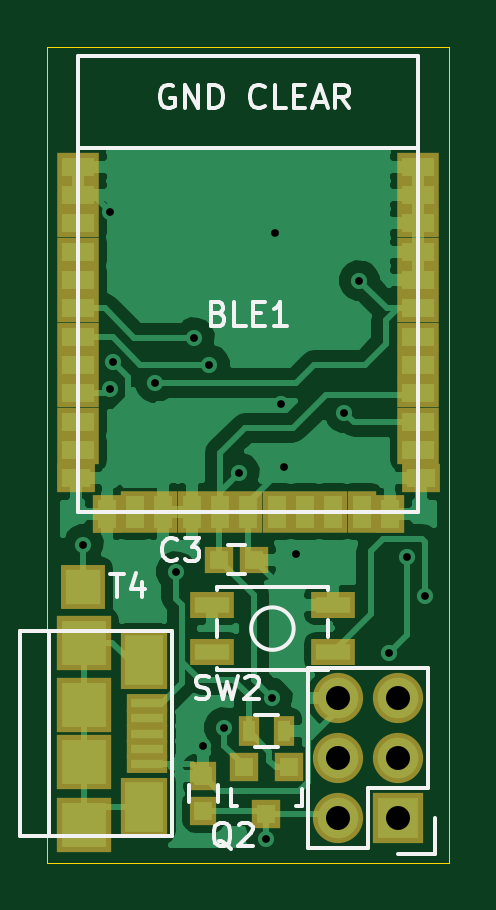
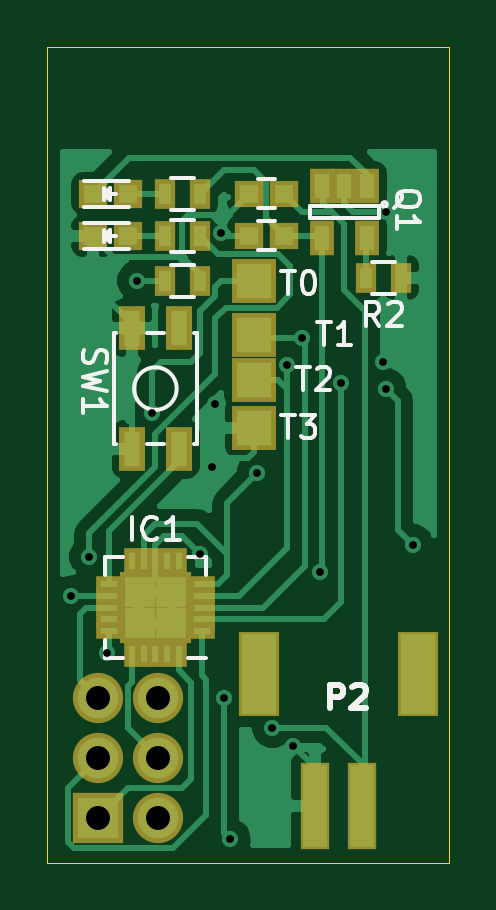
Circuit board: 8 layer files. Board 17.0 x 34.5 mm.
- bottom_copper: WAR_Button-B_Cu.gbl (31419 bytes)
- bottom_mask: WAR_Button-B_Mask.gbs (2291 bytes)
- bottom_silk: WAR_Button-B_SilkS.gbo (7796 bytes)
- outline: WAR_Button-Edge_Cuts.gm1 (497 bytes)
- top_copper: WAR_Button-F_Cu.gtl (41870 bytes)
- top_mask: WAR_Button-F_Mask.gts (2447 bytes)
- top_silk: WAR_Button-F_SilkS.gto (7795 bytes)
- drill: WAR_Button.drl (475 bytes)

=== bottom_copper: WAR_Button-B_Cu.gbl (31419 bytes, source omitted) ===
=== bottom_mask: WAR_Button-B_Mask.gbs ===
G04 #@! TF.FileFunction,Soldermask,Bot*
%FSLAX46Y46*%
G04 Gerber Fmt 4.6, Leading zero omitted, Abs format (unit mm)*
G04 Created by KiCad (PCBNEW 4.0.0-rc1-stable) date 11/12/2015 8:05:50 PM*
%MOMM*%
G01*
G04 APERTURE LIST*
%ADD10C,0.100000*%
%ADD11R,1.200000X1.150000*%
%ADD12R,1.197560X1.197560*%
%ADD13R,1.130000X0.700000*%
%ADD14R,0.700000X1.130000*%
%ADD15R,1.700000X1.700000*%
%ADD16R,1.198120X3.698120*%
%ADD17R,1.698120X3.598120*%
%ADD18R,2.127200X2.127200*%
%ADD19O,2.127200X2.127200*%
%ADD20R,1.050000X1.460000*%
%ADD21R,0.900000X1.300000*%
%ADD22R,1.100000X1.850000*%
%ADD23R,1.901140X1.901140*%
G04 APERTURE END LIST*
D10*
D11*
X149618000Y-67818000D03*
X151118000Y-67818000D03*
X151118000Y-66040000D03*
X149618000Y-66040000D03*
D12*
X156222700Y-66040000D03*
X157721300Y-66040000D03*
X156222700Y-67818000D03*
X157721300Y-67818000D03*
D13*
X153102000Y-84566000D03*
X153102000Y-84066000D03*
X153102000Y-83566000D03*
X153102000Y-83066000D03*
X153102000Y-82566000D03*
D14*
X154067000Y-81601000D03*
X154567000Y-81601000D03*
X155067000Y-81601000D03*
X155567000Y-81601000D03*
X156067000Y-81601000D03*
D13*
X157032000Y-82566000D03*
X157032000Y-83066000D03*
X157032000Y-83566000D03*
X157032000Y-84066000D03*
X157032000Y-84566000D03*
D14*
X156067000Y-85531000D03*
X155567000Y-85531000D03*
X155067000Y-85531000D03*
X154567000Y-85531000D03*
X154067000Y-85531000D03*
D15*
X155717000Y-82916000D03*
X155717000Y-84216000D03*
X154417000Y-82916000D03*
X154417000Y-84216000D03*
D16*
X146320000Y-91948000D03*
X148320000Y-91948000D03*
D17*
X150670000Y-86398000D03*
X143970000Y-86398000D03*
D18*
X157480000Y-92456000D03*
D19*
X154940000Y-92456000D03*
X157480000Y-89916000D03*
X154940000Y-89916000D03*
X157480000Y-87376000D03*
X154940000Y-87376000D03*
D20*
X146116000Y-65702000D03*
X147066000Y-65702000D03*
X148016000Y-65702000D03*
X148016000Y-67902000D03*
X146116000Y-67902000D03*
D21*
X153174000Y-66040000D03*
X154674000Y-66040000D03*
X146165000Y-69596000D03*
X144665000Y-69596000D03*
X154674000Y-67818000D03*
X153174000Y-67818000D03*
X154674000Y-69723000D03*
X153174000Y-69723000D03*
D22*
X154067000Y-76870000D03*
X154067000Y-71720000D03*
X156067000Y-71720000D03*
X156067000Y-76870000D03*
D23*
X150876000Y-73914000D03*
X150876000Y-72009000D03*
X150876000Y-75946000D03*
X150876000Y-69723000D03*
M02*

=== bottom_silk: WAR_Button-B_SilkS.gbo (7796 bytes, source omitted) ===
=== outline: WAR_Button-Edge_Cuts.gm1 ===
G04 #@! TF.FileFunction,Profile,NP*
%FSLAX46Y46*%
G04 Gerber Fmt 4.6, Leading zero omitted, Abs format (unit mm)*
G04 Created by KiCad (PCBNEW 4.0.0-rc1-stable) date 11/12/2015 8:05:50 PM*
%MOMM*%
G01*
G04 APERTURE LIST*
%ADD10C,0.100000*%
%ADD11C,0.015000*%
G04 APERTURE END LIST*
D10*
D11*
X142621000Y-59817000D02*
X142621000Y-94361000D01*
X159639000Y-59817000D02*
X142621000Y-59817000D01*
X159639000Y-94361000D02*
X159639000Y-59817000D01*
X142621000Y-94361000D02*
X159639000Y-94361000D01*
M02*

=== top_copper: WAR_Button-F_Cu.gtl (41870 bytes, source omitted) ===
=== top_mask: WAR_Button-F_Mask.gts ===
G04 #@! TF.FileFunction,Soldermask,Top*
%FSLAX46Y46*%
G04 Gerber Fmt 4.6, Leading zero omitted, Abs format (unit mm)*
G04 Created by KiCad (PCBNEW 4.0.0-rc1-stable) date 11/12/2015 8:05:50 PM*
%MOMM*%
G01*
G04 APERTURE LIST*
%ADD10C,0.100000*%
%ADD11R,1.200000X1.600000*%
%ADD12R,1.600000X1.200000*%
%ADD13R,1.800000X1.200000*%
%ADD14R,1.200000X1.800000*%
%ADD15R,1.200000X1.150000*%
%ADD16R,2.300000X2.300000*%
%ADD17R,2.000000X2.500000*%
%ADD18R,1.750000X0.800000*%
%ADD19R,2.127200X2.127200*%
%ADD20O,2.127200X2.127200*%
%ADD21R,1.850000X1.100000*%
%ADD22R,1.901140X1.901140*%
%ADD23R,1.150000X1.200000*%
%ADD24R,1.200100X1.200100*%
%ADD25R,0.900000X1.300000*%
G04 APERTURE END LIST*
D10*
D11*
X145130000Y-79600000D03*
D12*
X158430000Y-78100000D03*
D13*
X143930000Y-64900000D03*
D12*
X143830000Y-78100000D03*
D14*
X146330000Y-79500000D03*
X147530000Y-79500000D03*
X148730000Y-79500000D03*
X149930000Y-79500000D03*
X151130000Y-79500000D03*
X152330000Y-79500000D03*
X153530000Y-79500000D03*
X154730000Y-79500000D03*
X155930000Y-79500000D03*
D11*
X157130000Y-79600000D03*
D13*
X143930000Y-66100000D03*
X143930000Y-67300000D03*
X143930000Y-68500000D03*
X143930000Y-69700000D03*
X143930000Y-70900000D03*
X143930000Y-72100000D03*
X143930000Y-73300000D03*
X143930000Y-74500000D03*
X143930000Y-75700000D03*
X143930000Y-76900000D03*
X158330000Y-76900000D03*
X158330000Y-75700000D03*
X158330000Y-74500000D03*
X158330000Y-73300000D03*
X158330000Y-72100000D03*
X158330000Y-70900000D03*
X158330000Y-69700000D03*
X158330000Y-68500000D03*
X158330000Y-67300000D03*
X158330000Y-66100000D03*
X158330000Y-64900000D03*
D15*
X151372000Y-81534000D03*
X149872000Y-81534000D03*
D16*
X144175540Y-92750000D03*
X144175540Y-85050000D03*
X144175540Y-87700000D03*
D17*
X146725540Y-85800000D03*
D18*
X146850540Y-87599100D03*
X146850540Y-88249100D03*
X146850540Y-88899100D03*
X146850540Y-89549100D03*
X146850540Y-90199100D03*
D17*
X146725540Y-92000000D03*
D16*
X144175540Y-90100000D03*
D19*
X157480000Y-92456000D03*
D20*
X154940000Y-92456000D03*
X157480000Y-89916000D03*
X154940000Y-89916000D03*
X157480000Y-87376000D03*
X154940000Y-87376000D03*
D21*
X149571000Y-85455000D03*
X154721000Y-85455000D03*
X154721000Y-83455000D03*
X149571000Y-83455000D03*
D22*
X144145000Y-82677000D03*
D23*
X149225000Y-90690000D03*
X149225000Y-92190000D03*
D24*
X152842000Y-90312240D03*
X150942000Y-90312240D03*
X151892000Y-92311220D03*
D25*
X152642000Y-88773000D03*
X151142000Y-88773000D03*
M02*

=== top_silk: WAR_Button-F_SilkS.gto (7795 bytes, source omitted) ===
=== drill: WAR_Button.drl ===
M48
METRIC,TZ
T1C0.330
T2C1.016
%
G90
G05
T1
X144145Y-80899
X145288Y-66802
X145288Y-74295
X145415Y-73152
X147193Y-74041
X148082Y-82042
X148844Y-72136
X149225Y-89408
X149479Y-73279
X150114Y-88646
X150749Y-77851
X151892Y-93345
X152146Y-87376
X152273Y-67691
X152527Y-74930
X152654Y-77597
X153162Y-81280
X155194Y-75311
X155829Y-69723
X157099Y-85471
X157861Y-81407
X158623Y-83058
T2
X154940Y-87376
X154940Y-89916
X154940Y-92456
X157480Y-87376
X157480Y-89916
X157480Y-92456
T0
M30

